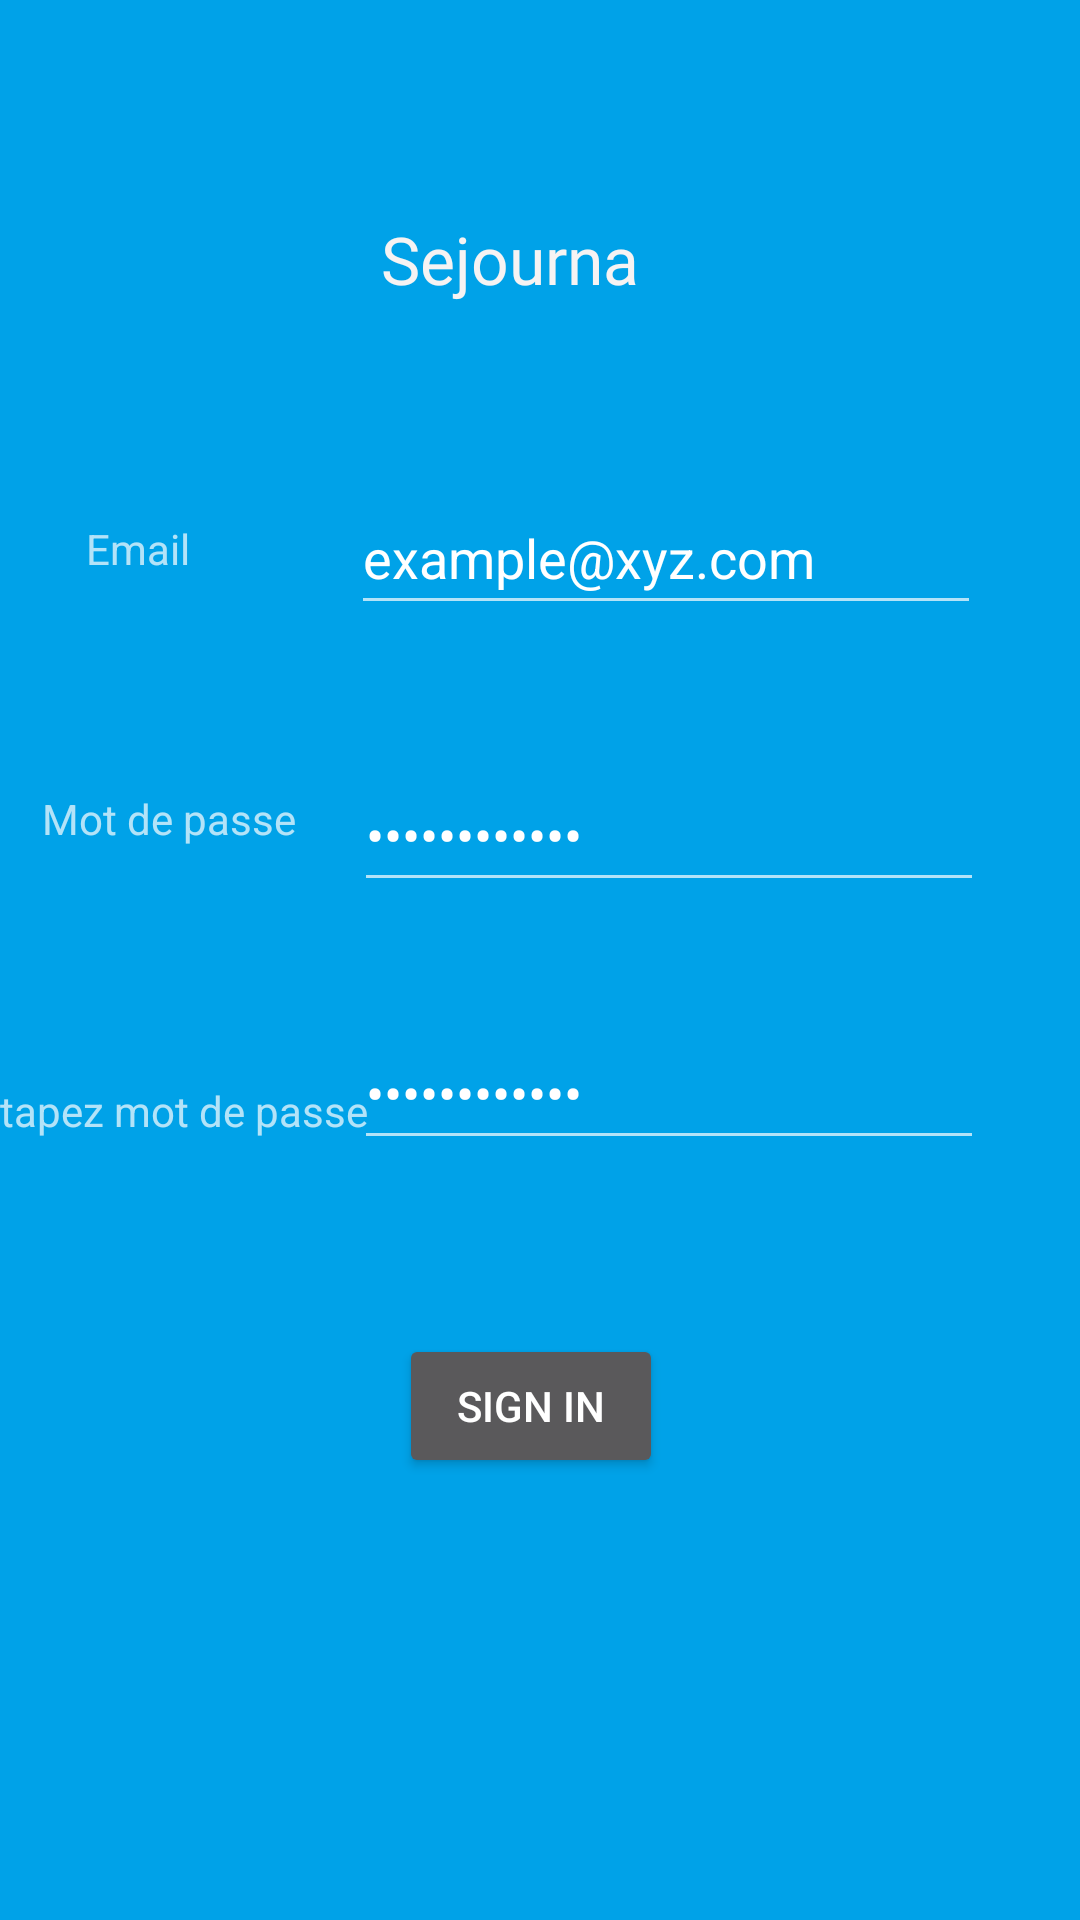

Produce the Android XML layout that renders to this screen, including the resource entries it uses.
<!-- AndroidManifest.xml: application theme Theme.Design.NoActionBar -->
<!-- res/layout/signup.xml -->
<?xml version="1.0" encoding="utf-8"?>
<androidx.constraintlayout.widget.ConstraintLayout xmlns:android="http://schemas.android.com/apk/res/android"
    xmlns:app="http://schemas.android.com/apk/res-auto"
    xmlns:tools="http://schemas.android.com/tools"
    android:layout_width="match_parent"
    android:background="@drawable/backgroundblue"
    android:layout_height="match_parent">


    <TextView
        android:id="@+id/textView8"
        android:layout_width="126dp"
        android:layout_height="53dp"
        android:layout_marginTop="36dp"
        android:fontFamily="@font/homemade_apple"
        android:text="Sejourna"
        android:textAppearance="@style/TextAppearance.AppCompat.Large"
        android:textColor="#F6F3F3"
        app:layout_constraintBottom_toTopOf="@id/editTextTextEmailAddress2"
        app:layout_constraintEnd_toEndOf="parent"
        app:layout_constraintHorizontal_bias="0.543"
        app:layout_constraintStart_toStartOf="parent"
        app:layout_constraintTop_toTopOf="parent"
        app:layout_constraintVertical_bias="0.5" />

    <TextView
        android:id="@+id/textView7"
        android:layout_width="wrap_content"
        android:layout_height="wrap_content"
        android:text="Retapez mot de passe"
        app:layout_constraintBottom_toBottomOf="parent"
        app:layout_constraintEnd_toStartOf="@+id/editTextTextPassword3"
        app:layout_constraintHorizontal_bias="0.8"
        app:layout_constraintStart_toStartOf="parent"
        app:layout_constraintTop_toBottomOf="@+id/textView6"
        app:layout_constraintVertical_bias="0.231" />

    <EditText
        android:id="@+id/editTextTextEmailAddress2"
        android:layout_width="wrap_content"
        android:layout_height="wrap_content"
        android:ems="10"
        android:inputType="textEmailAddress"
        android:minHeight="48dp"
        android:text="example@xyz.com"
        app:layout_constraintBottom_toBottomOf="parent"
        app:layout_constraintEnd_toEndOf="parent"
        app:layout_constraintHorizontal_bias="0.781"
        app:layout_constraintStart_toStartOf="parent"
        app:layout_constraintTop_toTopOf="parent"
        app:layout_constraintVertical_bias="0.271" />

    <EditText
        android:id="@+id/editTextTextPassword3"
        android:layout_width="wrap_content"
        android:layout_height="wrap_content"
        android:ems="10"
        android:inputType="textPassword"
        android:minHeight="48dp"
        android:text="mot de passe"
        app:layout_constraintBottom_toBottomOf="parent"
        app:layout_constraintEnd_toEndOf="parent"
        app:layout_constraintHorizontal_bias="0.786"
        app:layout_constraintStart_toStartOf="parent"
        app:layout_constraintTop_toTopOf="parent"
        app:layout_constraintVertical_bias="0.572" />

    <EditText
        android:id="@+id/editTextTextPassword2"
        android:layout_width="wrap_content"
        android:layout_height="wrap_content"
        android:ems="10"
        android:inputType="textPassword"
        android:minHeight="48dp"
        android:text="mot de passe"
        app:layout_constraintBottom_toBottomOf="parent"
        app:layout_constraintEnd_toEndOf="parent"
        app:layout_constraintHorizontal_bias="0.786"
        app:layout_constraintStart_toStartOf="parent"
        app:layout_constraintTop_toTopOf="parent"
        app:layout_constraintVertical_bias="0.427" />

    <TextView
        android:id="@+id/textView5"
        android:layout_width="wrap_content"
        android:layout_height="wrap_content"
        android:text="Email"
        app:layout_constraintBottom_toBottomOf="parent"
        app:layout_constraintEnd_toStartOf="@+id/editTextTextEmailAddress2"
        app:layout_constraintHorizontal_bias="0.348"
        app:layout_constraintStart_toStartOf="parent"
        app:layout_constraintTop_toTopOf="parent"
        app:layout_constraintVertical_bias="0.279" />

    <TextView
        android:id="@+id/textView6"
        android:layout_width="wrap_content"
        android:layout_height="wrap_content"
        android:text="Mot de passe"
        app:layout_constraintBottom_toBottomOf="parent"
        app:layout_constraintEnd_toStartOf="@+id/editTextTextPassword2"
        app:layout_constraintHorizontal_bias="0.423"
        app:layout_constraintStart_toStartOf="parent"
        app:layout_constraintTop_toTopOf="parent"
        app:layout_constraintVertical_bias="0.424" />

    <Button
        android:id="@+id/button3"
        android:layout_width="wrap_content"
        android:layout_height="wrap_content"
        android:text="Sign In"
        app:layout_constraintBottom_toBottomOf="parent"
        app:layout_constraintEnd_toEndOf="parent"
        app:layout_constraintHorizontal_bias="0.489"
        app:layout_constraintStart_toStartOf="parent"
        app:layout_constraintTop_toTopOf="parent"
        app:layout_constraintVertical_bias="0.751" />
</androidx.constraintlayout.widget.ConstraintLayout>
<!-- resources referenced by this layout -->
<resources>
  <!-- drawable backgroundblue: png bitmap (drawable, 1232 bytes) -->
</resources>
